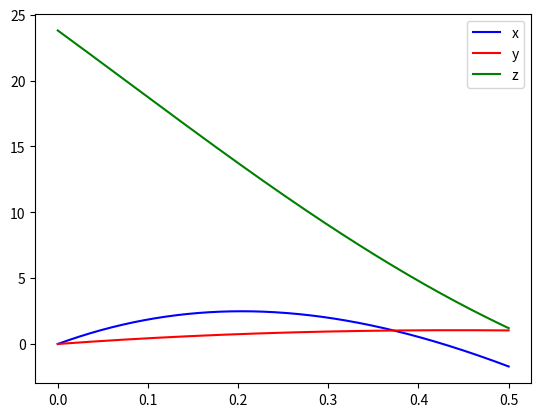

Write Python code to recreate this figure.
import matplotlib.pyplot as plt
import numpy as np

""" Problema:
Determinar se é golo ou não, a bola ser chutada do canto (escanteio) com rotação. Implementar o movimento da bola com rotação, 
usando o método de Euler. Modificar um programa anterior que seja semelhante e adicionar a parte do método de Euler 
correspondente à dimensão extra Z """

g = 9.80
vt = 100/3.6
t0 = 0.0
tf = 0.5
dt = 0.001
n = int((tf-t0)/dt)
v0x = 25
v0y = 5
v0z = -50
x0 = 0
y0 = 0
z0 = 23.8
m = 0.45
w = 400  # omega no eixo y (é o único necessário para o cálculo) w = (0,400,0)
pAr = 1.225
r = 0.11
area = np.pi*r**2


t = np.zeros(n+1)
ax = np.zeros(n+1)
ay = np.zeros(n+1)
az = np.zeros(n+1)
vx = np.zeros(n+1)
vy = np.zeros(n+1)
vz = np.zeros(n+1)
x = np.zeros(n+1)
y = np.zeros(n+1)
z = np.zeros(n+1)

t[0] = t0
vx[0] = v0x
vy[0] = v0y
vz[0] = v0z
x[0] = x0
y[0] = y0
z[0] = z0

mag = 0.5*pAr*area*r  # força de magnus (rotação) : Fmagnus = 1/2 * A * pAr * r * w X v
# W x V depende de vx[i] e vz[i], por isso ta no ciclo
dres = g/vt**2

for i in range(n):
    t[i+1] = t[i] + dt
    vv= np.sqrt(vx[i]**2 + vy[i]**2 + vz[i]**2)
    amx = mag*w*vz[i]/m
    amz = -mag*w*vx[i]/m
    ax[i] = -dres*vv*vx[i]+amx
    ay[i]= -g-dres*vv*vy[i]
    az[i] = -dres*vv*vz[i]+amz
    vx[i+1] = vx[i] + ax[i] * dt
    vy[i+1] = vy[i] + ay[i] * dt
    vz[i+1] = vz[i] + az[i] * dt
    x[i+1] = x[i] + vx[i] * dt
    y[i+1] = y[i] + vy[i] * dt
    z[i+1] = z[i] + vz[i] * dt

if (x[n] < 0 and y[n] > 0 and y[n] < 2.4 and z[n] > 0 and z[n] < 7.3):
    print("Gooooooooool!!")

plt.plot(t, x, "b")
plt.plot(t, y, "r")
plt.plot(t, z, "g")
plt.legend(["x", "y", "z"])
plt.show()

